Run: headless pygame with SDL's dummy video driver; simulated clock (each Clock.tick advances the game by its frame time, no real sleeping); random seed 0; keys injected as events and as key.get_pressed() state; no mouse input.
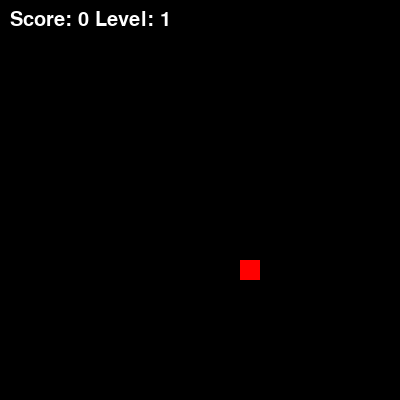
Frame 1 of 1 · flips 1–60 · no input (game ended)

The pygame program that drew these frames:

import pygame
import random

pygame.init()

WIDTH, HEIGHT = 400, 400
screen = pygame.display.set_mode((WIDTH, HEIGHT))
clock = pygame.time.Clock()

snake = [(100,100)]
direction = (20, 0)

score = 0
level = 1
speed = 5

font = pygame.font.SysFont(None, 30)

def generate_food():
    while True:
        x = random.randrange(0, WIDTH, 20)
        y = random.randrange(0, HEIGHT, 20)
        if (x,y) not in snake:
            value = random.choice([1,2,3])
            return (x,y), value

(food, food_value) = generate_food()
food_timer = 0


running = True
while running:
    screen.fill((0,0,0))

    for event in pygame.event.get():
        if event.type == pygame.QUIT:
            running = False

    keys = pygame.key.get_pressed()
    if keys[pygame.K_UP]:
        direction = (0, -20)
    if keys[pygame.K_DOWN]:
        direction = (0, 20)
    if keys[pygame.K_LEFT]:
        direction = (-20, 0)
    if keys[pygame.K_RIGHT]:
        direction = (20, 0)

    head = (snake[0][0] + direction[0], snake[0][1] + direction[1])

    if head[0] < 0 or head[0] >= WIDTH or head[1] < 0 or head[1] >= HEIGHT:
        print("Game Over")
        running = False

    if head in snake:
        print("Game Over")
        running = False

    snake.insert(0, head)

    food_timer += 1

    if head == food:
        score += food_value
        (food, food_value) = generate_food()
        food_timer = 0

        if score % 3 == 0:
            level += 1
            speed += 1
    else:
        snake.pop()

    if food_timer > 100:
        (food, food_value) = generate_food()
        food_timer = 0

    for segment in snake:
        pygame.draw.rect(screen, (0,255,0), (*segment,20,20))

    if food_value == 1:
        color = (255,0,0)
    elif food_value == 2:
        color = (0,0,255)
    else:
        color = (255,255,0)

    pygame.draw.rect(screen, color, (*food,20,20))

    text = font.render(f"Score: {score} Level: {level}", True, (255,255,255))
    screen.blit(text, (10,10))

    pygame.display.flip()
    clock.tick(speed)

pygame.quit()
